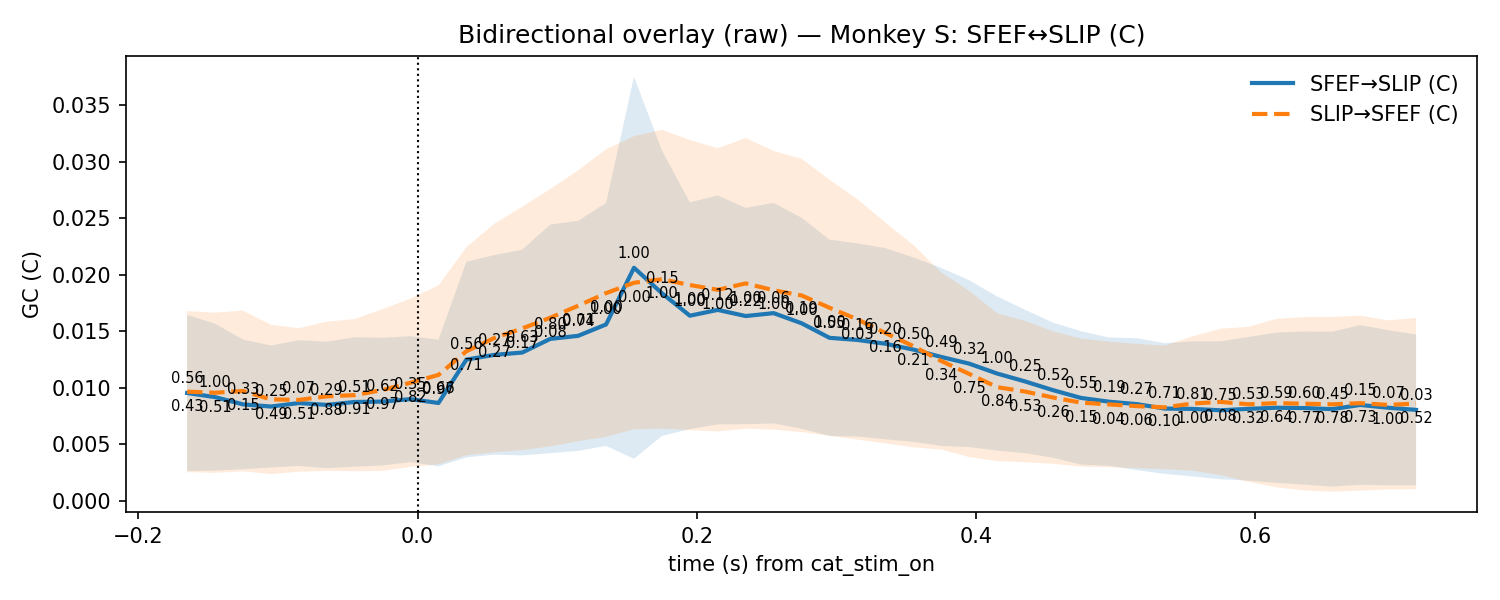

The data file committed next to this chart (first rows):
t, mu_AB, lo_AB, hi_AB, p_stouffer_AB, sig_AB, mu_BA, lo_BA, hi_BA, p_stouffer_BA, sig_BA
-0.165, 0.009552, 0.002658, 0.01645, 0.5585, 0, 0.009671, 0.002553, 0.01679, 0.4303, 0
-0.145, 0.009189, 0.002694, 0.01568, 1.0, 0, 0.009575, 0.002495, 0.01665, 0.5118, 0
-0.125, 0.008547, 0.002814, 0.01428, 0.331, 0, 0.009731, 0.00263, 0.01683, 0.1484, 0
-0.105, 0.008356, 0.002966, 0.01375, 0.2459, 0, 0.008986, 0.002386, 0.01559, 0.4946, 0
-0.085, 0.008661, 0.003104, 0.01422, 0.06697, 0, 0.008939, 0.002595, 0.01528, 0.5092, 0
-0.065, 0.0085, 0.00291, 0.01409, 0.2869, 0, 0.009258, 0.002664, 0.01585, 0.8796, 0
-0.045, 0.008758, 0.003039, 0.01448, 0.5075, 0, 0.009365, 0.002639, 0.01609, 0.911, 0
-0.025, 0.008791, 0.003147, 0.01444, 0.6204, 0, 0.009814, 0.002664, 0.01696, 0.9674, 0
-0.005, 0.00901, 0.003447, 0.01457, 0.353, 0, 0.01046, 0.003026, 0.0179, 0.818, 0
0.015, 0.008668, 0.003069, 0.01427, 0.6625, 0, 0.01115, 0.003237, 0.01906, 0.9736, 0
0.035, 0.01251, 0.00386, 0.02115, 0.5605, 0, 0.01324, 0.004046, 0.02244, 0.7055, 0
0.055, 0.01292, 0.004101, 0.02174, 0.2659, 0, 0.01441, 0.004313, 0.02451, 0.266, 0
0.075, 0.01313, 0.004036, 0.02222, 0.629, 0, 0.01526, 0.004498, 0.02602, 0.1682, 0
0.095, 0.01433, 0.004226, 0.02444, 0.804, 0, 0.0162, 0.004836, 0.02757, 0.08435, 0
0.115, 0.0146, 0.004436, 0.02477, 0.7388, 0, 0.01726, 0.005293, 0.02923, 0.01469, 0
0.135, 0.01561, 0.004872, 0.02635, 1.0, 0, 0.01838, 0.005669, 0.03109, 0.004446, 0
0.155, 0.02062, 0.003738, 0.0375, 1.0, 0, 0.01929, 0.006341, 0.03225, 0.002778, 0
0.175, 0.01837, 0.005748, 0.03099, 0.1504, 0, 0.0196, 0.0064, 0.03281, 1.0, 0
0.195, 0.01638, 0.006365, 0.0264, 1.0, 0, 0.01909, 0.006272, 0.03192, 1.0, 0
0.215, 0.0169, 0.006776, 0.02702, 0.1239, 0, 0.01867, 0.00616, 0.03118, 1.0, 0
0.235, 0.01635, 0.006797, 0.02591, 0.2218, 0, 0.01924, 0.006394, 0.03209, 1.0, 0
0.255, 0.01661, 0.006862, 0.02636, 0.06013, 0, 0.01863, 0.006319, 0.03094, 1.0, 0
0.275, 0.01571, 0.006391, 0.02504, 0.1911, 0, 0.01817, 0.006098, 0.03025, 1.0, 0
0.295, 0.01443, 0.005753, 0.02311, 0.5452, 0, 0.01709, 0.005775, 0.0284, 1.0, 0
0.315, 0.01424, 0.005703, 0.02278, 0.1606, 0, 0.01606, 0.005431, 0.02668, 0.02988, 0
0.335, 0.01391, 0.005457, 0.02236, 0.2042, 0, 0.01486, 0.005098, 0.02462, 0.1606, 0
0.355, 0.01339, 0.005237, 0.02154, 0.4976, 0, 0.01369, 0.004752, 0.02264, 0.2114, 0
0.375, 0.01274, 0.004874, 0.0206, 0.4887, 0, 0.01238, 0.004552, 0.02021, 0.3415, 0
0.395, 0.01215, 0.004772, 0.01952, 0.3167, 0, 0.01124, 0.003891, 0.01859, 0.7527, 0
0.415, 0.01127, 0.004456, 0.01809, 1.0, 0, 0.01007, 0.003533, 0.0166, 0.8375, 0
0.435, 0.01057, 0.004235, 0.01691, 0.2489, 0, 0.00968, 0.003434, 0.01593, 0.5313, 0
0.455, 0.009804, 0.003831, 0.01578, 0.5208, 0, 0.009155, 0.003302, 0.01501, 0.2573, 0
0.475, 0.009118, 0.003222, 0.01501, 0.5497, 0, 0.0087, 0.003041, 0.01436, 0.149, 0
0.495, 0.008785, 0.003116, 0.01445, 0.1915, 0, 0.008546, 0.002995, 0.0141, 0.04423, 0
0.515, 0.008569, 0.00274, 0.0144, 0.2653, 0, 0.008392, 0.002902, 0.01388, 0.06099, 0
0.535, 0.008177, 0.002403, 0.01395, 0.7065, 0, 0.008283, 0.002817, 0.01375, 0.104, 0
0.555, 0.008146, 0.002174, 0.01412, 0.8064, 0, 0.008619, 0.002681, 0.01456, 1.0, 0
0.575, 0.008024, 0.001929, 0.01412, 0.7476, 0, 0.008766, 0.002299, 0.01523, 0.0817, 0
0.595, 0.008151, 0.001804, 0.0145, 0.5274, 0, 0.008554, 0.001706, 0.0154, 0.3165, 0
0.615, 0.00825, 0.001609, 0.01489, 0.5889, 0, 0.008657, 0.001212, 0.0161, 0.6394, 0
0.635, 0.008219, 0.001447, 0.01499, 0.6015, 0, 0.008601, 0.0009365, 0.01627, 0.7701, 0
0.655, 0.008126, 0.001278, 0.01497, 0.4513, 0, 0.008553, 0.0008342, 0.01627, 0.7761, 0
0.675, 0.008494, 0.001436, 0.01555, 0.1496, 0, 0.008653, 0.0009207, 0.01639, 0.728, 0
0.695, 0.00825, 0.001392, 0.01511, 0.06883, 0, 0.0085, 0.001028, 0.01597, 1.0, 0
0.715, 0.008059, 0.001392, 0.01473, 0.02842, 0, 0.008618, 0.001046, 0.01619, 0.5153, 0
